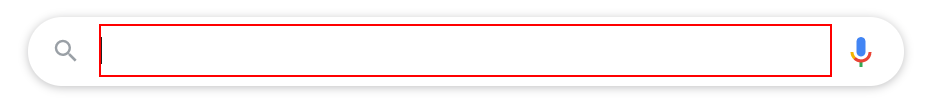
Workflow: Main

Step 1: type "Time in Bucharest" into the text box

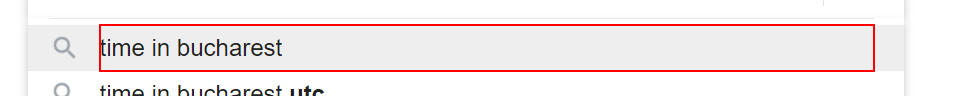
Step 2: click on the element

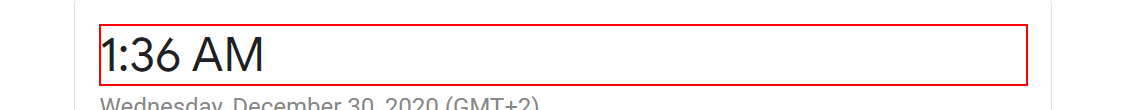
Step 3: get-text from the element
